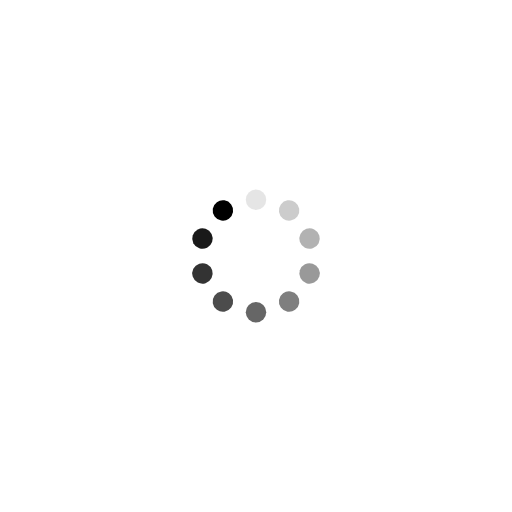
t = 0.00 s
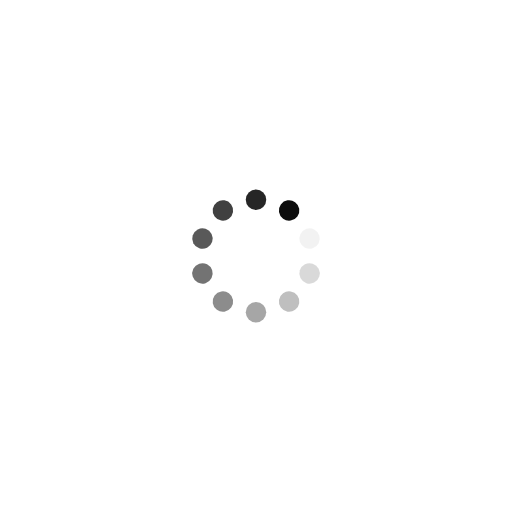
t = 0.39 s
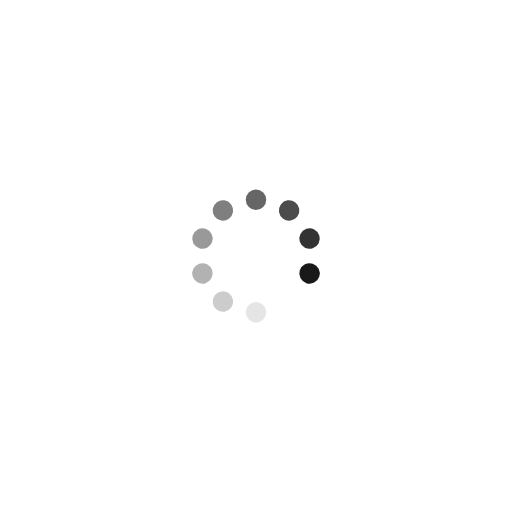
t = 0.78 s
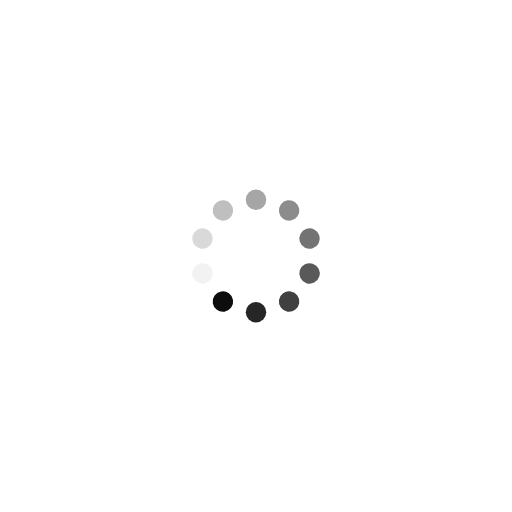
t = 1.17 s

The animated SVG that drew these frames (rendered in a browser with its animation timeline set to each time). Animation: 10 SMIL elements (animate=10); one cycle of 1.56 s, repeats indefinitely.

<?xml version="1.0" encoding="utf-8"?>
<svg xmlns="http://www.w3.org/2000/svg" xmlns:xlink="http://www.w3.org/1999/xlink" style="margin: auto; background: rgba(209, 157, 157, 0); display: block; shape-rendering: auto;" width="249px" height="249px" viewBox="0 0 100 100" preserveAspectRatio="xMidYMid">
<g transform="rotate(0 50 50)">
  <rect x="48" y="37" rx="2" ry="2" width="4" height="4" fill="#000000">
    <animate attributeName="opacity" values="1;0" keyTimes="0;1" dur="1.5625s" begin="-1.40625s" repeatCount="indefinite"></animate>
  </rect>
</g><g transform="rotate(36 50 50)">
  <rect x="48" y="37" rx="2" ry="2" width="4" height="4" fill="#000000">
    <animate attributeName="opacity" values="1;0" keyTimes="0;1" dur="1.5625s" begin="-1.25s" repeatCount="indefinite"></animate>
  </rect>
</g><g transform="rotate(72 50 50)">
  <rect x="48" y="37" rx="2" ry="2" width="4" height="4" fill="#000000">
    <animate attributeName="opacity" values="1;0" keyTimes="0;1" dur="1.5625s" begin="-1.09375s" repeatCount="indefinite"></animate>
  </rect>
</g><g transform="rotate(108 50 50)">
  <rect x="48" y="37" rx="2" ry="2" width="4" height="4" fill="#000000">
    <animate attributeName="opacity" values="1;0" keyTimes="0;1" dur="1.5625s" begin="-0.9375s" repeatCount="indefinite"></animate>
  </rect>
</g><g transform="rotate(144 50 50)">
  <rect x="48" y="37" rx="2" ry="2" width="4" height="4" fill="#000000">
    <animate attributeName="opacity" values="1;0" keyTimes="0;1" dur="1.5625s" begin="-0.78125s" repeatCount="indefinite"></animate>
  </rect>
</g><g transform="rotate(180 50 50)">
  <rect x="48" y="37" rx="2" ry="2" width="4" height="4" fill="#000000">
    <animate attributeName="opacity" values="1;0" keyTimes="0;1" dur="1.5625s" begin="-0.625s" repeatCount="indefinite"></animate>
  </rect>
</g><g transform="rotate(216 50 50)">
  <rect x="48" y="37" rx="2" ry="2" width="4" height="4" fill="#000000">
    <animate attributeName="opacity" values="1;0" keyTimes="0;1" dur="1.5625s" begin="-0.46875s" repeatCount="indefinite"></animate>
  </rect>
</g><g transform="rotate(252 50 50)">
  <rect x="48" y="37" rx="2" ry="2" width="4" height="4" fill="#000000">
    <animate attributeName="opacity" values="1;0" keyTimes="0;1" dur="1.5625s" begin="-0.3125s" repeatCount="indefinite"></animate>
  </rect>
</g><g transform="rotate(288 50 50)">
  <rect x="48" y="37" rx="2" ry="2" width="4" height="4" fill="#000000">
    <animate attributeName="opacity" values="1;0" keyTimes="0;1" dur="1.5625s" begin="-0.15625s" repeatCount="indefinite"></animate>
  </rect>
</g><g transform="rotate(324 50 50)">
  <rect x="48" y="37" rx="2" ry="2" width="4" height="4" fill="#000000">
    <animate attributeName="opacity" values="1;0" keyTimes="0;1" dur="1.5625s" begin="0s" repeatCount="indefinite"></animate>
  </rect>
</g>
<!-- [ldio] generated by https://loading.io/ --></svg>
